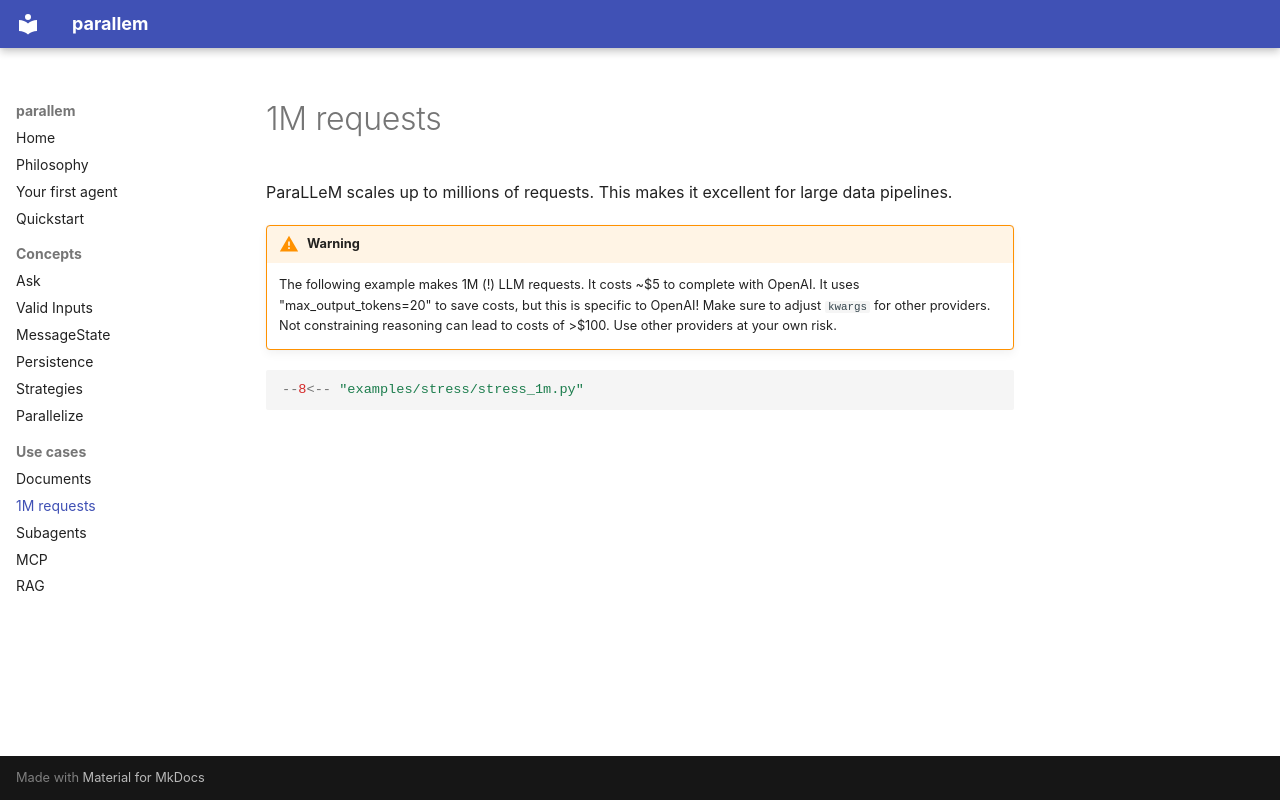

repository: conjuncts/parallem · page: use-cases/stress_1m/index.html · generator: mkdocs

ParaLLeM scales up to millions of requests. This makes it excellent for large data pipelines.

!!! warning

    The following example makes 1M (!) LLM requests. It costs ~$5 to complete with OpenAI. It uses "max_output_tokens=20" to save costs, but this is specific to OpenAI! Make sure to adjust `kwargs` for other providers. Not constraining reasoning can lead to costs of >$100. Use other providers at your own risk. 

```python
--8<-- "examples/stress/stress_1m.py"
```
